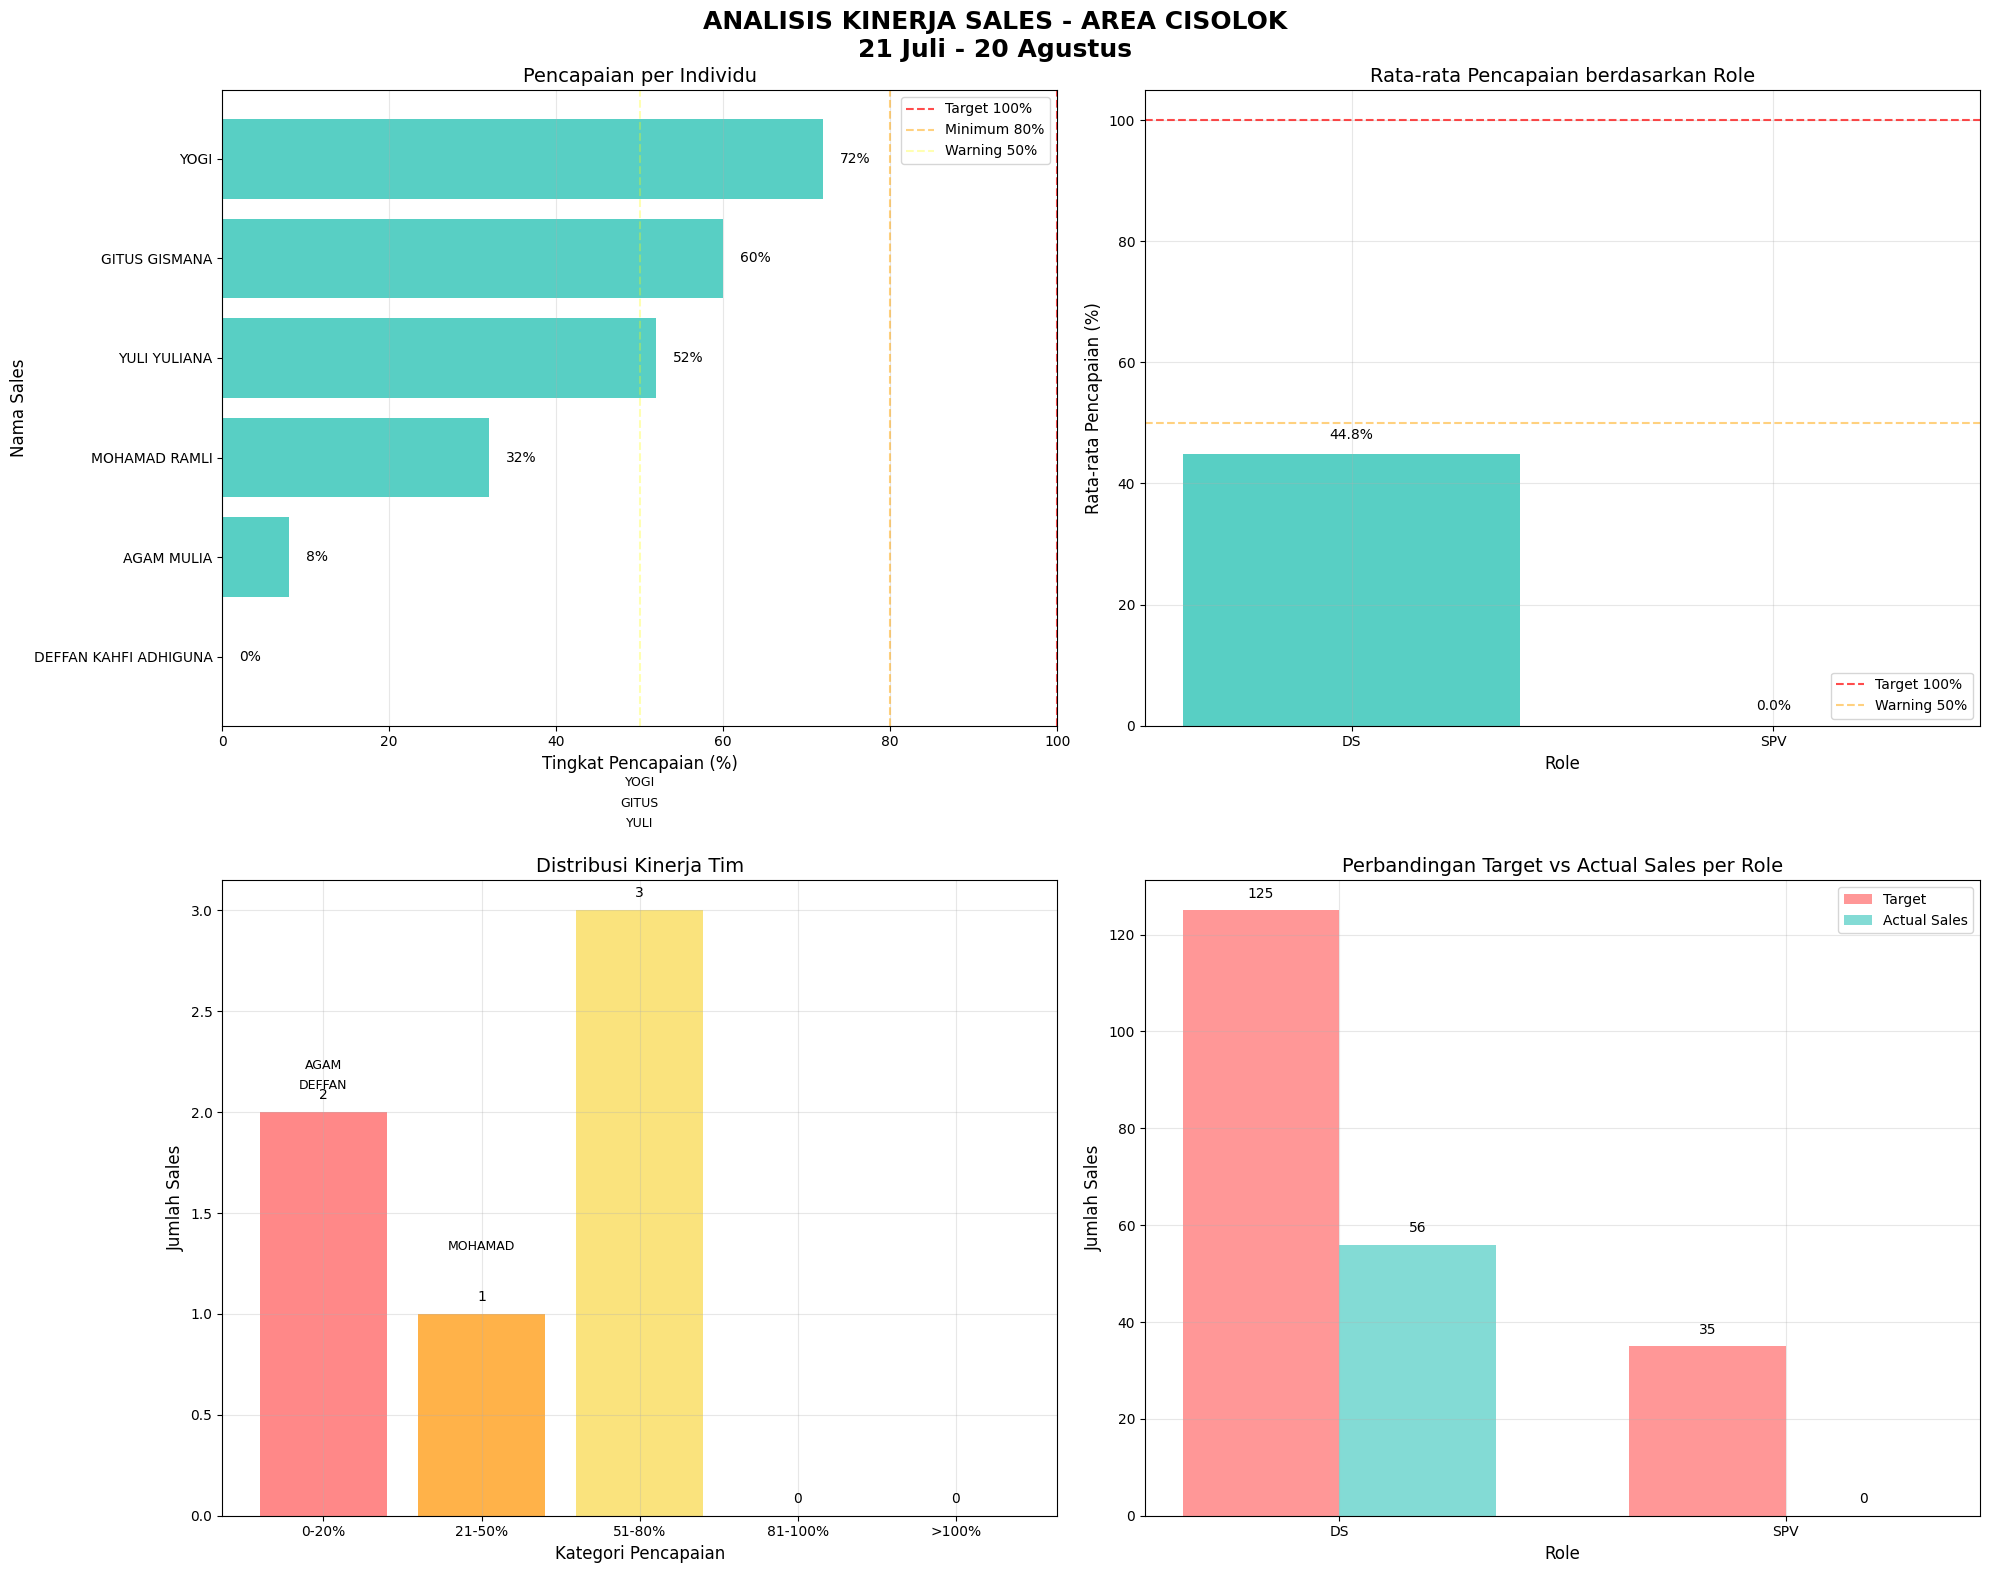

This chart was generated by the following Python code:
import pandas as pd
import matplotlib.pyplot as plt
import numpy as np
import seaborn as sns
from matplotlib.ticker import PercentFormatter

# Set style
plt.style.use('default')
sns.set_palette("Set2")

# Data sales team Cisolok
sales_data = {
    'NAMA_DS': ['DEFFAN KAHFI ADHIGUNA', 'GITUS GISMANA', 'MOHAMAD RAMLI', 
                'YULI YULIANA', 'YOGI', 'AGAM MULIA'],
    'GRADE': ['SPV', 'DS', 'DS', 'DS', 'DS', 'DS'],
    'TARGET': [35, 25, 25, 25, 25, 25],
    'SALES': [0, 15, 8, 13, 18, 2],
    'MINUS_PLUS': [-35, -10, -17, -12, -7, -23],
    'PERSENTASE': [0, 60, 32, 52, 72, 8]
}

df = pd.DataFrame(sales_data)

# Calculate additional metrics
df['ACHIEVEMENT_RATE'] = (df['SALES'] / df['TARGET']) * 100
df['SHORTFALL'] = df['TARGET'] - df['SALES']

# Sort by achievement rate (lowest to highest)
df = df.sort_values('ACHIEVEMENT_RATE', ascending=True)

# Calculate average achievement by role
role_avg = df.groupby('GRADE')['ACHIEVEMENT_RATE'].mean().reset_index()
role_avg.columns = ['GRADE', 'AVG_ACHIEVEMENT']

# Display the dataframe
print("SALES PERFORMANCE DATA - CISOLOK AREA")
print("21 Juli - 20 Agustus")
print("="*65)
print(df[['NAMA_DS', 'GRADE', 'TARGET', 'SALES', 'ACHIEVEMENT_RATE']].to_string(index=False))
print("="*65)
print(f"TOTAL TARGET: {df['TARGET'].sum()}")
print(f"TOTAL SALES: {df['SALES'].sum()}")
print(f"TOTAL SHORTFALL: {df['SHORTFALL'].sum()}")
print(f"OVERALL ACHIEVEMENT RATE: {(df['SALES'].sum()/df['TARGET'].sum())*100:.1f}%")

# Create visualizations
fig = plt.figure(figsize=(20, 16))
fig.suptitle('ANALISIS KINERJA SALES - AREA CISOLOK\n21 Juli - 20 Agustus', 
             fontsize=18, fontweight='bold', y=0.98)

# 1. Pencapaian per Individu (Horizontal Bar Chart)
ax1 = plt.subplot(2, 2, 1)
colors = ['#FF9F1C' if grade == 'SPV' else '#2EC4B6' for grade in df['GRADE']]

# Create horizontal bars
bars = ax1.barh(df['NAMA_DS'], df['ACHIEVEMENT_RATE'], color=colors, alpha=0.8)
ax1.set_title('Pencapaian per Individu', fontsize=14)
ax1.set_xlabel('Tingkat Pencapaian (%)', fontsize=12)
ax1.set_ylabel('Nama Sales', fontsize=12)
ax1.axvline(x=100, color='red', linestyle='--', alpha=0.7, label='Target 100%')
ax1.axvline(x=80, color='orange', linestyle='--', alpha=0.5, label='Minimum 80%')
ax1.axvline(x=50, color='yellow', linestyle='--', alpha=0.3, label='Warning 50%')
ax1.legend()
ax1.grid(True, alpha=0.3, axis='x')
ax1.set_xlim(0, 100)

# Add value labels on bars
for bar in bars:
    width = bar.get_width()
    ax1.text(width + 2, bar.get_y() + bar.get_height()/2,
             f'{width:.0f}%', ha='left', va='center', fontsize=10)

# 2. Rata-rata Pencapaian berdasarkan Role (Grouped Bar Chart)
ax2 = plt.subplot(2, 2, 2)
roles = role_avg['GRADE']
avg_values = role_avg['AVG_ACHIEVEMENT']

colors_role = ['#FF9F1C' if role == 'SPV' else '#2EC4B6' for role in roles]
bars2 = ax2.bar(roles, avg_values, color=colors_role, alpha=0.8)
ax2.set_title('Rata-rata Pencapaian berdasarkan Role', fontsize=14)
ax2.set_ylabel('Rata-rata Pencapaian (%)', fontsize=12)
ax2.set_xlabel('Role', fontsize=12)
ax2.axhline(y=100, color='red', linestyle='--', alpha=0.7, label='Target 100%')
ax2.axhline(y=50, color='orange', linestyle='--', alpha=0.5, label='Warning 50%')
ax2.legend()
ax2.grid(True, alpha=0.3)

# Add value labels on bars
for bar in bars2:
    height = bar.get_height()
    ax2.text(bar.get_x() + bar.get_width()/2., height + 2,
             f'{height:.1f}%', ha='center', va='bottom')

# 3. Distribusi Kinerja Tim
ax3 = plt.subplot(2, 2, 3)

# Create performance categories
bins = [0, 20, 50, 80, 100, 150]
labels = ['0-20%', '21-50%', '51-80%', '81-100%', '>100%']
df['PERFORMANCE_CAT'] = pd.cut(df['ACHIEVEMENT_RATE'], bins=bins, labels=labels, right=False)

# Count number of people in each category
performance_dist = df['PERFORMANCE_CAT'].value_counts().sort_index()

# Create bar chart for performance distribution
bars3 = ax3.bar(performance_dist.index, performance_dist.values, 
                color=['#FF6B6B', '#FF9F1C', '#F9DC5C', '#A8D5BA', '#2EC4B6'], 
                alpha=0.8)

ax3.set_title('Distribusi Kinerja Tim', fontsize=14)
ax3.set_xlabel('Kategori Pencapaian', fontsize=12)
ax3.set_ylabel('Jumlah Sales', fontsize=12)
ax3.grid(True, alpha=0.3)

# Add value labels on bars
for bar in bars3:
    height = bar.get_height()
    ax3.text(bar.get_x() + bar.get_width()/2., height + 0.05,
             f'{int(height)}', ha='center', va='bottom')

# Add individual names to the chart
y_offset = 0.1
for i, row in df.iterrows():
    cat_index = list(performance_dist.index).index(str(row['PERFORMANCE_CAT']))
    name_parts = row['NAMA_DS'].split()
    short_name = name_parts[0] if len(name_parts) > 0 else row['NAMA_DS']
    ax3.text(cat_index, performance_dist.values[cat_index] + y_offset, 
             short_name, 
             ha='center', va='bottom', fontsize=9)
    y_offset += 0.1

# 4. Perbandingan Target vs Actual Sales per Role (Grouped Bar Chart)
ax4 = plt.subplot(2, 2, 4)

# Prepare data for grouped bar chart
role_data = df.groupby('GRADE').agg({'TARGET': 'sum', 'SALES': 'sum'}).reset_index()

x = np.arange(len(role_data['GRADE']))
width = 0.35

bars4a = ax4.bar(x - width/2, role_data['TARGET'], width, 
                label='Target', alpha=0.7, color='#FF6B6B')
bars4b = ax4.bar(x + width/2, role_data['SALES'], width, 
                label='Actual Sales', alpha=0.7, color='#4ECDC4')

ax4.set_title('Perbandingan Target vs Actual Sales per Role', fontsize=14)
ax4.set_ylabel('Jumlah Sales', fontsize=12)
ax4.set_xlabel('Role', fontsize=12)
ax4.set_xticks(x)
ax4.set_xticklabels(role_data['GRADE'])
ax4.legend()
ax4.grid(True, alpha=0.3)

# Add value labels on bars
for bars in [bars4a, bars4b]:
    for bar in bars:
        height = bar.get_height()
        ax4.text(bar.get_x() + bar.get_width()/2., height + 2,
                f'{int(height)}', ha='center', va='bottom')

plt.tight_layout()
plt.subplots_adjust(top=0.93)
plt.show()

# Detailed Performance Analysis
print("\n" + "="*65)
print("ANALISIS DETAIL KINERJA")
print("="*65)

# Individual performance analysis
print("\n1. ANALISIS PER INDIVIDU:")
print("-" * 45)
for index, row in df.iterrows():
    if row['ACHIEVEMENT_RATE'] == 0:
        status = "KRITIS (0%)"
    elif row['ACHIEVEMENT_RATE'] < 20:
        status = "SANGAT BURUK"
    elif row['ACHIEVEMENT_RATE'] < 50:
        status = "BURUK"
    elif row['ACHIEVEMENT_RATE'] < 80:
        status = "PERLU PERBAIKAN"
    else:
        status = "BAIK"
    
    name_parts = row['NAMA_DS'].split()
    short_name = name_parts[0] + " " + (name_parts[1][0] + "." if len(name_parts) > 1 else "")
    
    print(f"{short_name.ljust(15)} ({row['GRADE']}): {row['ACHIEVEMENT_RATE']:6.1f}% - {status}")

# Performance distribution analysis
print("\n2. DISTRIBUSI KINERJA TIM:")
print("-" * 45)
for cat in labels:
    count = performance_dist.get(cat, 0)
    print(f"{cat}: {count} orang")

# Role-based analysis
print("\n3. ANALISIS BERDASARKAN ROLE:")
print("-" * 45)
for index, row in role_avg.iterrows():
    print(f"{row['GRADE']}: Rata-rata pencapaian {row['AVG_ACHIEVEMENT']:.1f}%")

# Overall analysis
print("\n4. ANALISIS KESELURUHAN:")
print("-" * 45)
print(f"Total Pencapaian: {df['SALES'].sum()}/{df['TARGET'].sum()} ({df['SALES'].sum()/df['TARGET'].sum()*100:.1f}%)")
print(f"Total Shortfall: {df['SHORTFALL'].sum()} unit")
print("Status: KRITIS - SPV tidak berkinerja, beberapa DS perlu perbaikan")

print("\n5. REKOMENDASI:")
print("-" * 45)
print("• Fokus pada SPV dengan 0% pencapaian (DEFFAN KAHFI ADHIGUNA)")
print("• Coaching intensif untuk 2 DS dengan pencapaian rendah (AGAM 8%, MOHAMAD 32%)")
print("• Dukungan untuk 2 DS dengan pencapaian menengah (YULI 52%, GITUS 60%)")
print("• Optimalkan performa DS terbaik (YOGI 72%) sebagai motivator")
print("• Evaluasi target untuk SPV yang mungkin tidak realistis")
print("• Program mentoring internal tim")